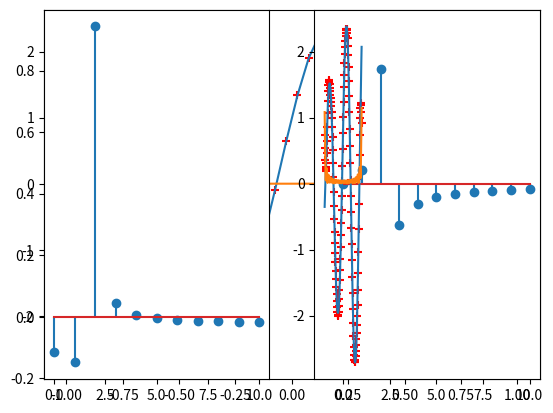

Python code for this plot:
#!/usr/bin/env python3
# -*- coding: utf-8 -*-

import numpy as np
import matplotlib.pyplot as plt

##########

A1 = 1
A2 = 2
omega1 = 6
omega2 = 7

N = 64
#chebyshev iteratons
Nmax1 = 16
#fourier iteratons (number of harmonics)
Nmax2 = 10

##########


########    CHEBYSHEV   #########

tc = np.zeros(N)
xc = np.zeros(N)
fc = np.zeros(N)
ach = np.zeros(N)
fch = np.zeros(N)
difch = np.zeros(N)

for m in range(N):
    tm = 2*np.pi/N*(m)
    tc[m] = tm
    xm = np.cos(tm)
    xc[m] = xm
    fc[m] = A1*np.cos(omega1*xm) + A2*np.sin(omega2*xm)
    
af = np.real(np.fft.fft(fc))
ach[0] = af[0]/N;

for n in range(1,(15)):
    ach[n] = 2*af[n]/N
    
for m in range(N):
    tm = np.pi/(N-1)*(m)
    xm = np.cos(tm)
    xc[m] = xm
    fc[m] = A1*np.cos(omega1*xm) + A2*np.sin(omega2*xm)
    summ = 0
    for n in range(Nmax1):
        summ = summ + ach[n]*np.cos((n)*tm)
    fch[m] = summ
    difch[m] = abs(summ-fc[m])
    
plt.plot(xc, fc)
plt.scatter(xc, fch, color='r', marker='+')
plt.show()
plt.plot(xc, difch)
plt.show()

############    FOURIER    ###############

func1 = lambda t: A1*np.cos(omega1*t) + A2*np.sin(omega2*t)
t = np.arange(-1, 1, 1/N)

def fourierSeries(period, N):
    # Calculate the Fourier series coefficients up to the Nth harmonic
    result = []
    T = len(period)
    t = np.arange(T)
    for n in range(N+1):
        an = 2/T*(period * np.cos(2*np.pi*n*t/T)).sum()
        bn = 2/T*(period * np.sin(2*np.pi*n*t/T)).sum()
        result.append((an, bn))
    return np.array(result)

t_period = np.arange(-1, 1, 1/N)
F = fourierSeries(func1(t_period), Nmax2)

# plot an / bn 
plt.subplot(121); plt.stem(F[:,0])
plt.subplot(122); plt.stem(F[:,1])


plt.show()
def reconstruct(P, anbn):
    result = 0
    t = np.arange(P)
    for n, (a, b) in enumerate(anbn):
        if n == 0:
            a = a/2
        result = result + a*np.cos(2*np.pi*n*t/P) + b * np.sin(2*np.pi*n*t/P)
    return result

F = fourierSeries(func1(t_period), 100)
plt.plot(t, func1(t))
plt.scatter(t_period, reconstruct(len(t_period), F[:Nmax2,:]), marker = '+', color = 'r');
plt.show();
plt.plot(t_period, abs(reconstruct(len(t_period), F[:Nmax2,:]) - func1(t_period)));
